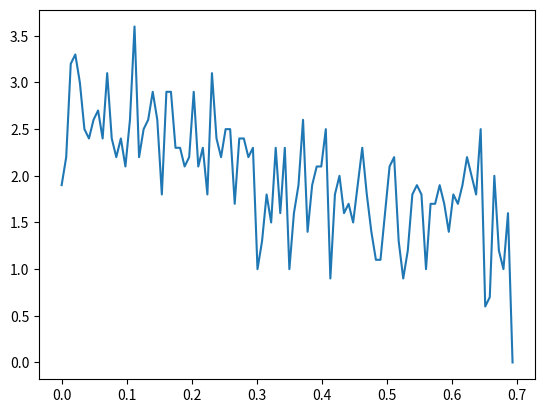

This figure's Python source:
# -*- coding: utf-8 -*-
"""
Created on Wed Feb  8 13:59:51 2017

[redacted]
"""

import math
import random
import matplotlib.pyplot as plot
import numpy as np

k = 1

def time_from_probability (prob) :
    return ((-1/k) * math.log(1 - prob))
    
def generate_one_atom(n, p):
    times = [0]
    flips = [0]
    for i in range(n):
        time = time_from_probability(random.random()/2)
        times.append(time)
        times.append(time)
        
        flips.append(flips[-1])
        flips.append(1 if flips[-1] == 0 else 0)
    
    times.sort()
    
    if (p):
        plot.plot(times, flips)
        plot.ylim(-0.5, 1.5)
        
    return times, flips

def generate_curve(n, bins):
    times = []
    for i in range(n):
        times.extend(generate_one_atom(100, False)[0])
        
    min_time = 0
    max_time = max(times)
    
    final_times = np.linspace(min_time, max_time, bins)
    final_counts = []

    for i in range(bins-1):
        bin_min = final_times[i]
        bin_max = final_times[i+1]
        count = sum(bin_min < t < bin_max for t in times)
        final_counts.append(count)
        
    final_counts.append(0)
    
    final_counts = [x / n for x in final_counts]
    print(len(final_times))
    print(len(final_counts))
    
    plot.plot(final_times, final_counts)
        
generate_curve(20, 100)